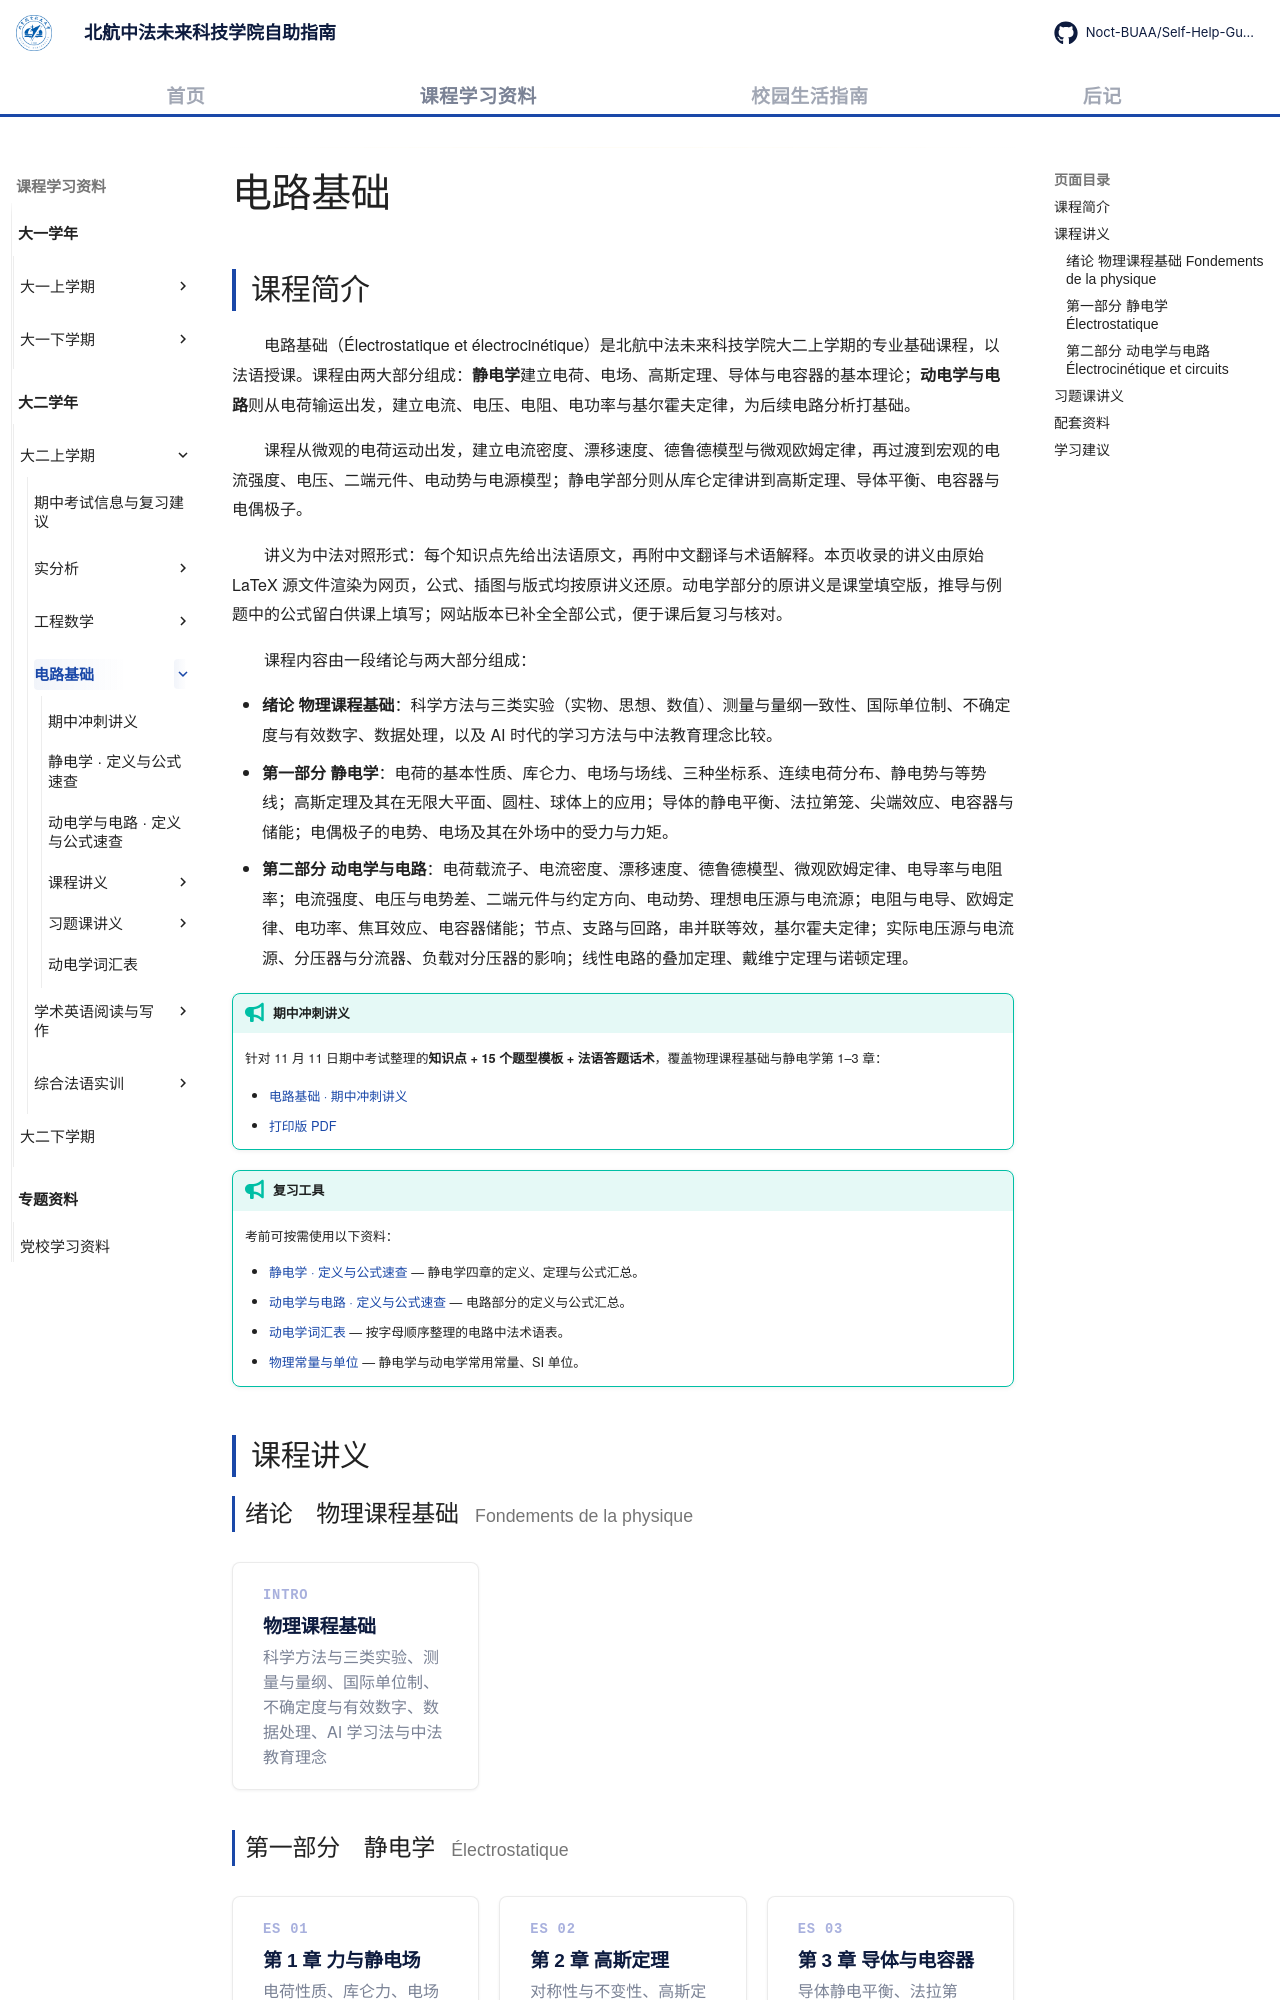

repository: Noct-BUAA/Self-Help-Guide-of-BIFAST-BUAA · page: courses/year2/semester1/电路基础/index.html · generator: mkdocs

---
title: 电路基础
---

# 电路基础

## 课程简介

电路基础（Électrostatique et électrocinétique）是北航中法未来科技学院大二上学期的专业基础课程，以法语授课。课程由两大部分组成：<strong>静电学</strong>建立电荷、电场、高斯定理、导体与电容器的基本理论；<strong>动电学与电路</strong>则从电荷输运出发，建立电流、电压、电阻、电功率与基尔霍夫定律，为后续电路分析打基础。

课程从微观的电荷运动出发，建立电流密度、漂移速度、德鲁德模型与微观欧姆定律，再过渡到宏观的电流强度、电压、二端元件、电动势与电源模型；静电学部分则从库仑定律讲到高斯定理、导体平衡、电容器与电偶极子。

讲义为中法对照形式：每个知识点先给出法语原文，再附中文翻译与术语解释。本页收录的讲义由原始 LaTeX 源文件渲染为网页，公式、插图与版式均按原讲义还原。动电学部分的原讲义是课堂填空版，推导与例题中的公式留白供课上填写；网站版本已补全全部公式，便于课后复习与核对。

课程内容由一段绪论与两大部分组成：

- **绪论 物理课程基础**：科学方法与三类实验（实物、思想、数值）、测量与量纲一致性、国际单位制、不确定度与有效数字、数据处理，以及 AI 时代的学习方法与中法教育理念比较。
- **第一部分 静电学**：电荷的基本性质、库仑力、电场与场线、三种坐标系、连续电荷分布、静电势与等势线；高斯定理及其在无限大平面、圆柱、球体上的应用；导体的静电平衡、法拉第笼、尖端效应、电容器与储能；电偶极子的电势、电场及其在外场中的受力与力矩。
- **第二部分 动电学与电路**：电荷载流子、电流密度、漂移速度、德鲁德模型、微观欧姆定律、电导率与电阻率；电流强度、电压与电势差、二端元件与约定方向、电动势、理想电压源与电流源；电阻与电导、欧姆定律、电功率、焦耳效应、电容器储能；节点、支路与回路，串并联等效，基尔霍夫定律；实际电压源与电流源、分压器与分流器、负载对分压器的影响；线性电路的叠加定理、戴维宁定理与诺顿定理。

!!! tip "期中冲刺讲义"

    针对 11 月 11 日期中考试整理的<strong>知识点 + 15 个题型模板 + 法语答题话术</strong>，覆盖物理课程基础与静电学第 1–3 章：

    - [电路基础 · 期中冲刺讲义](期中冲刺讲义.md)
    - [打印版 PDF](../../../../assets/files/电路基础_期中冲刺讲义.pdf)

!!! tip "复习工具"

    考前可按需使用以下资料：

    - [静电学 · 定义与公式速查](静电学·定义与公式速查.md) — 静电学四章的定义、定理与公式汇总。
    - [动电学与电路 · 定义与公式速查](定义与公式速查.md) — 电路部分的定义与公式汇总。
    - [动电学词汇表](词汇表.md) — 按字母顺序整理的电路中法术语表。
    - [物理常量与单位](课程讲义/00-constantes-unites.md) — 静电学与动电学常用常量、SI 单位。

## 课程讲义

### 绪论　物理课程基础 <span class="heading-zh">Fondements de la physique</span>

<div class="card-grid card-grid--three">

  <a class="card" href="课程讲义/00-fondements-de-la-physique">
    <div class="card-num">INTRO</div>
    <h3>物理课程基础</h3>
    <p>科学方法与三类实验、测量与量纲、国际单位制、不确定度与有效数字、数据处理、AI 学习法与中法教育理念</p>
  </a>

</div>

### 第一部分　静电学 <span class="heading-zh">Électrostatique</span>

<div class="card-grid card-grid--three">

  <a class="card" href="课程讲义/es-01-force-champ-electrostatique">
    <div class="card-num">ES 01</div>
    <h3>第 1 章 力与静电场</h3>
    <p>电荷性质、库仑力、电场与场线、三种坐标系、连续电荷分布、静电势与等势线</p>
  </a>

  <a class="card" href="课程讲义/es-02-theoreme-de-gauss">
    <div class="card-num">ES 02</div>
    <h3>第 2 章 高斯定理</h3>
    <p>对称性与不变性、高斯定理、无限大平面、柱对称与球对称问题、引力类比</p>
  </a>

  <a class="card" href="课程讲义/es-03-conducteurs-condensateurs">
    <div class="card-num">ES 03</div>
    <h3>第 3 章 导体与电容器</h3>
    <p>导体静电平衡、法拉第笼、表面电场与尖端效应、平行板电容器、储能</p>
  </a>

  <a class="card" href="课程讲义/es-04-dipoles-electrostatiques">
    <div class="card-num">ES 04</div>
    <h3>第 4 章 电偶极子</h3>
    <p>电偶极矩、偶极近似、偶极子的电势与电场、均匀与非均匀外场中的作用</p>
  </a>

</div>
